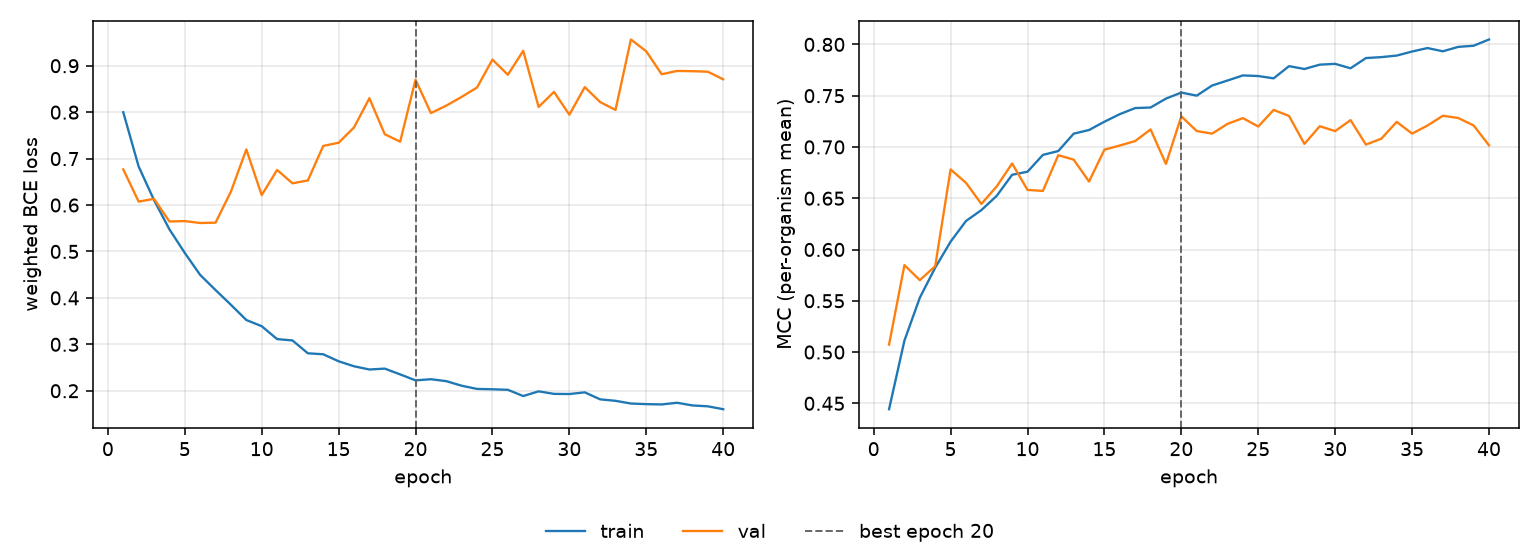

Values plotted in this chart, from the file beside it:
epoch, tr_loss, vl_loss, tr_mcc, vl_mcc, is_best
1, 0.7998, 0.6768, 0.4443, 0.5073, False
2, 0.683, 0.6074, 0.5112, 0.5848, False
3, 0.6106, 0.6133, 0.553, 0.5701, False
4, 0.5476, 0.5646, 0.5823, 0.5838, False
5, 0.4968, 0.5653, 0.6076, 0.6781, False
6, 0.4495, 0.5613, 0.6278, 0.6651, False
7, 0.4168, 0.562, 0.6384, 0.6444, False
8, 0.3851, 0.629, 0.6524, 0.6616, False
9, 0.3524, 0.7197, 0.6729, 0.6839, False
10, 0.339, 0.6213, 0.6758, 0.6581, False
11, 0.3113, 0.6755, 0.6923, 0.6571, False
12, 0.3084, 0.6468, 0.696, 0.692, False
13, 0.2807, 0.653, 0.7129, 0.6877, False
14, 0.2786, 0.7273, 0.7165, 0.6663, False
15, 0.2635, 0.7342, 0.7246, 0.6974, False
16, 0.2527, 0.767, 0.732, 0.7014, False
17, 0.2457, 0.83, 0.7379, 0.7058, False
18, 0.2477, 0.7525, 0.7385, 0.7171, False
19, 0.2352, 0.7365, 0.7472, 0.6835, False
20, 0.2224, 0.8699, 0.753, 0.7299, True
21, 0.2248, 0.798, 0.75, 0.7155, False
22, 0.2206, 0.8141, 0.7599, 0.713, False
23, 0.2108, 0.833, 0.7648, 0.7225, False
24, 0.2039, 0.8532, 0.7697, 0.7281, False
25, 0.2032, 0.9133, 0.7692, 0.7199, False
26, 0.2021, 0.8805, 0.7669, 0.7361, False
27, 0.1886, 0.9321, 0.7788, 0.7302, False
28, 0.1987, 0.8112, 0.776, 0.703, False
29, 0.1933, 0.8437, 0.7803, 0.7202, False
30, 0.1929, 0.7945, 0.781, 0.7155, False
31, 0.1966, 0.8539, 0.7767, 0.7262, False
32, 0.1815, 0.8218, 0.7867, 0.7023, False
33, 0.1783, 0.8049, 0.7876, 0.7081, False
34, 0.1725, 0.9565, 0.7891, 0.7245, False
35, 0.1712, 0.931, 0.7931, 0.713, False
36, 0.1705, 0.8817, 0.7965, 0.7209, False
37, 0.1742, 0.8888, 0.7933, 0.7304, False
38, 0.1684, 0.8882, 0.7976, 0.7282, False
39, 0.1665, 0.8871, 0.7987, 0.721, False
40, 0.1602, 0.8708, 0.8048, 0.7016, False
